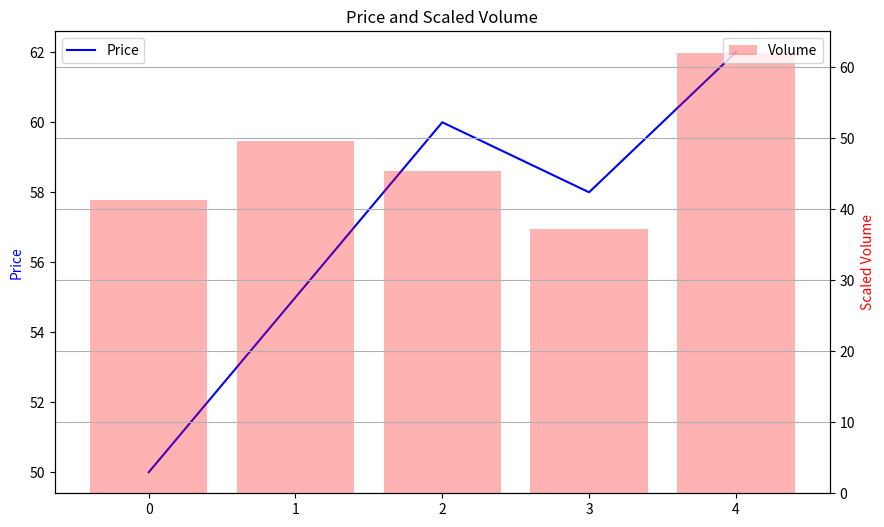

The script that saved this image:
import matplotlib.pyplot as plt

# 假设价格范围是 [0, 100]，成交量范围是 [0, 20000]
price_data = [50, 55, 60, 58, 62]
volume_data = [10000, 12000, 11000, 9000, 15000]

# 创建一个新的图表
fig, ax1 = plt.subplots(figsize=(10, 6))

# 绘制价格数据的折线图
ax1.plot(price_data, color='b', label='Price')
ax1.set_ylabel('Price', color='b')

# 创建一个共享 x 轴的副坐标轴
ax2 = ax1.twinx()

# 缩放成交量数据到价格数据的范围内
scaled_volume_data = [(volume / max(volume_data)) * max(price_data) for volume in volume_data]

# 绘制缩放后的成交量数据的柱状图
ax2.bar(range(len(volume_data)), scaled_volume_data, alpha=0.3, color='r', label='Volume')
ax2.set_ylabel('Scaled Volume', color='r')

# 添加图例
ax1.legend(loc='upper left')
ax2.legend(loc='upper right')

plt.xlabel('Time')
plt.title('Price and Scaled Volume')
plt.grid(True)
plt.show()
